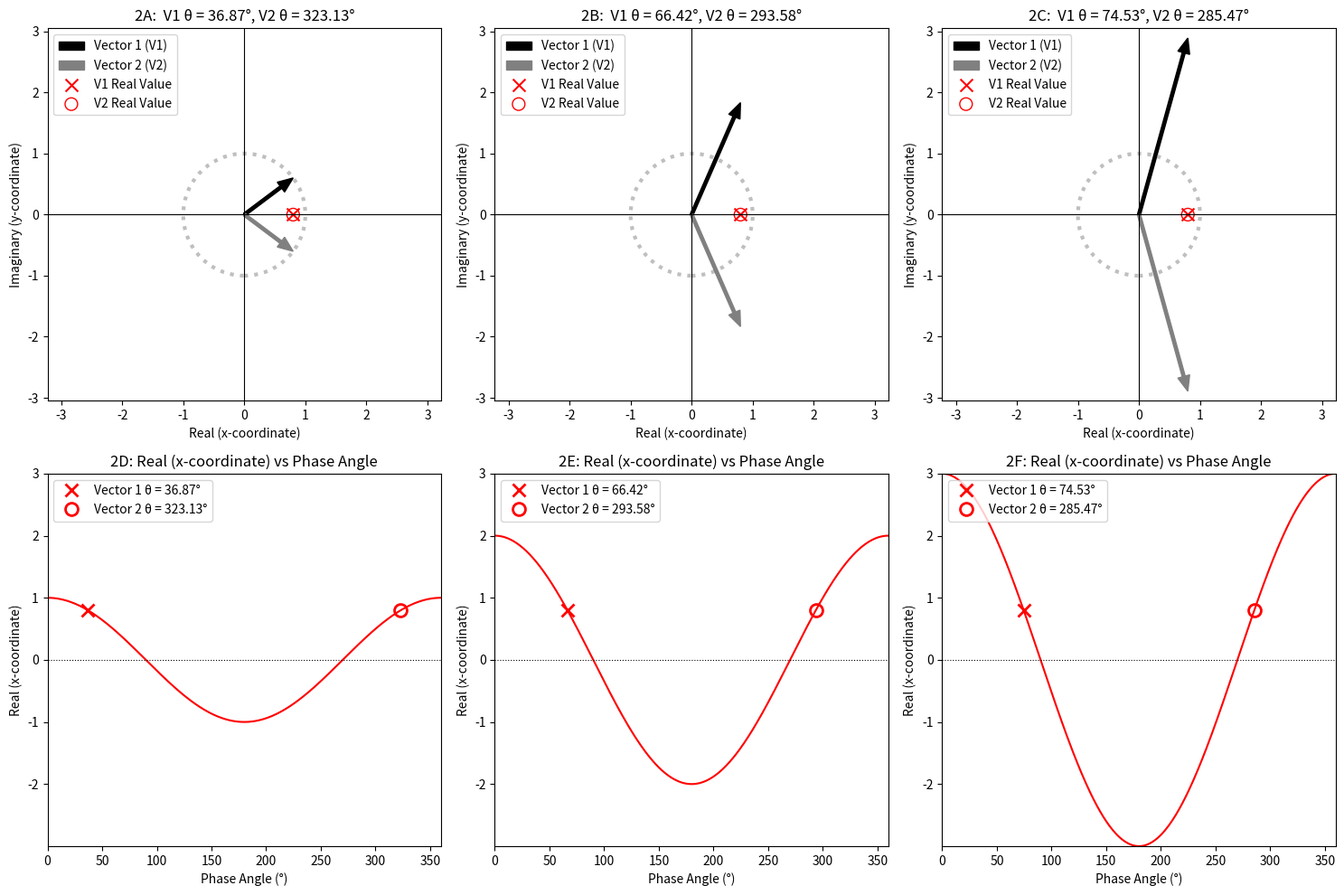

Write Python code to recreate this figure.
import numpy as np
import matplotlib.pyplot as plt
import os
import string

def plot_phase_ambiguity(magnitudes, real_value, figure_number=1, show_plots=True, save_plots=False, 
                         legend_locs=None, same_axis_limits=True, unit_circle_radius=1,
                         negative_fourth_quadrant=False, label_mode='direction'):
    """
    Demonstrates phase ambiguity when inferring phase angle of a rotating vector from its real (x-coordinate) value.

    Parameters:
        magnitudes (list of float): List of magnitudes for the rotating vector.
        real_value (float): Positive real value on the x-axis for phase calculations (must be ≤ each magnitude).
        figure_number (int): Number to include in subplot titles.
        show_plots (bool): Whether to display the plots.
        save_plots (bool): Whether to save the plots as PNG and SVG.
        legend_locs (dict): Dictionary specifying legend locations per subplot.
        same_axis_limits (bool): Whether to enforce the same axis limits across each row.
        unit_circle_radius (float): Radius of the dotted reference circle in the top row plots.
        negative_fourth_quadrant (bool): If True, displays fourth quadrant angle as a negative value.
        label_mode (str): If set to 'direction', labels the vectors as "Counterclockwise (CCW)" (black) and "Clockwise (CW)" (gray).
                           Otherwise, labels them as "Vector 1" (black) and "Vector 2" (gray).
    """
    vec_ccw_color = 'black'
    vec_cw_color = 'gray'
    
    num_plots = len(magnitudes)
    fig, axs = plt.subplots(2, num_plots, figsize=(5 * num_plots, 10))

    if num_plots == 1:
        axs = np.array([[axs[0]], [axs[1]]])

    theta_full_deg = np.linspace(0, 360, 360)
    theta_full_rad = np.deg2rad(theta_full_deg)

    real_value_limits = []
    phase_angle_limits = []
    top_x_limits = []
    top_y_limits = []
    
    # Letter sequence A, B, C... for subplot titles
    title_labels = string.ascii_uppercase[:2 * num_plots]
    
    for i, m in enumerate(magnitudes):
        ax_top = axs[0, i]
        ax_bottom = axs[1, i]
        
        # Compute title labels
        top_label = f"{figure_number}{title_labels[i]}: "
        bottom_label = f"{figure_number}{title_labels[num_plots + i]}: "

        if real_value > m:
            ax_top.text(0.5, 0.5, "real_value > magnitude", horizontalalignment='center',
                        verticalalignment='center', fontsize=12)
            ax_top.set_title(f"{top_label}m = {m}")
            ax_bottom.text(0.5, 0.5, "real_value > magnitude", horizontalalignment='center',
                           verticalalignment='center', fontsize=12)
            continue

        theta_rad = np.arccos(real_value / m)
        theta_deg = np.rad2deg(theta_rad)
        
        theta_fourth_deg_positive = 360 - theta_deg
        theta_fourth_deg = -theta_deg if negative_fourth_quadrant else theta_fourth_deg_positive

        y1, y2 = m * np.sin(theta_rad), -m * np.sin(theta_rad)
        arrow_width = 0.05
        # Calculate arrow head adjustments for CCW and CW vectors
        head_length = arrow_width * 5
        dx = real_value
        dy1 = y1
        dy2 = y2
        vector_length1 = np.sqrt(dx**2 + dy1**2)
        vector_length2 = np.sqrt(dx**2 + dy2**2)
        scale1 = (vector_length1 - head_length) / vector_length1
        scale2 = (vector_length2 - head_length) / vector_length2

        # Set labels based on label_mode
        if label_mode == 'direction':
            label_black = 'Counterclockwise (CCW)'
            label_gray = 'Clockwise (CW)'
        else:
            label_black = 'Vector 1 (V1)'
            label_gray = 'Vector 2 (V2)'
        
        ax_top.arrow(0, 0, real_value * scale1, y1 * scale1, 
                    head_width=arrow_width*4, head_length=head_length, 
                    width=arrow_width, fc=vec_ccw_color, ec=vec_ccw_color, 
                    label=label_black)
        ax_top.arrow(0, 0, real_value * scale2, y2 * scale2,  
                    head_width=arrow_width*4, head_length=head_length, 
                    width=arrow_width, fc=vec_cw_color, ec=vec_cw_color, 
                    label=label_gray)        

        unit_circle = plt.Circle((0, 0), unit_circle_radius, color='gray', fill=False, linestyle=':', alpha=0.5, linewidth=3)
        ax_top.add_artist(unit_circle)
        if label_mode == 'direction':
            ax_top.scatter([real_value], [0], color='red', marker='x', s=2*50, label='CCW Real Value')
            ax_top.scatter([real_value], [0], color='red', marker='o', s=2*50, facecolors='none', edgecolors='r', label='CW Real Value')
        else:
            ax_top.scatter([real_value], [0], color='red', marker='x', s=2*50, label='V1 Real Value')
            ax_top.scatter([real_value], [0], color='red', marker='o', s=2*50, facecolors='none', edgecolors='r', label='V2 Real Value')
        
        ax_top.axhline(0, color='black', linewidth=0.8)
        ax_top.axvline(0, color='black', linewidth=0.8)

        ax_top.set_aspect('equal', adjustable='datalim')
        ax_top.set_xlabel("Real (x-coordinate)")
        ax_top.set_ylabel("Imaginary (y-coordinate)")
        
        if label_mode == 'direction':
            ax_top.set_title(f"{top_label} CCW θ = {theta_deg:.2f}°, CW θ = {theta_fourth_deg:.2f}°")
        else:
            ax_top.set_title(f"{top_label} V1 θ = {theta_deg:.2f}°, V2 θ = {theta_fourth_deg:.2f}°")

        legend_loc = legend_locs.get(f'top_{i}', 'upper right') if legend_locs else 'upper right'
        ax_top.legend(loc=legend_loc)

        top_x_limits.append((-m * 1.1, m * 1.1))
        top_y_limits.append((-m * 1.1, m * 1.1))

        real_values_full = m * np.cos(theta_full_rad)
        ax_bottom.plot(theta_full_deg, real_values_full, color='red')
                
        marker1 = m * np.cos(np.deg2rad(theta_deg))
        marker2 = m * np.cos(np.deg2rad(theta_fourth_deg if not negative_fourth_quadrant else 360 + theta_fourth_deg))

        # Set bottom labels based on label_mode
        if label_mode == 'direction':
            bottom_label_black = f"CCW Vector θ = {theta_deg:.2f}°"
            bottom_label_gray = f"CW Vector θ = {theta_fourth_deg:.2f}°"
        else:
            bottom_label_black = f"Vector 1 θ = {theta_deg:.2f}°"
            bottom_label_gray = f"Vector 2 θ = {theta_fourth_deg:.2f}°"

        ax_bottom.plot(theta_deg, marker1, 'x', mfc='none', mec='red', ms=10, mew=2, 
                    label=bottom_label_black)
        ax_bottom.plot(theta_fourth_deg_positive, marker2, 'o', mfc='none', mec='red', ms=10, mew=2,
                    label=bottom_label_gray)
                        
        ax_bottom.axhline(0, color='black', linestyle=':', linewidth=0.8)
        ax_bottom.set_xlabel("Phase Angle (°)")
        ax_bottom.set_ylabel("Real (x-coordinate)")
        ax_bottom.set_title(f"{bottom_label}Real (x-coordinate) vs Phase Angle")

        legend_loc = legend_locs.get(f'bottom_{i}', 'upper right') if legend_locs else 'upper right'
        ax_bottom.legend(loc=legend_loc)

        real_value_limits.append((min(real_values_full), max(real_values_full)))
        phase_angle_limits.append((0, 360))

    if same_axis_limits:
        min_real, max_real = min(v[0] for v in real_value_limits), max(v[1] for v in real_value_limits)
        min_x_top, max_x_top = min(v[0] for v in top_x_limits), max(v[1] for v in top_x_limits)
        min_y_top, max_y_top = min(v[0] for v in top_y_limits), max(v[1] for v in top_y_limits)

        for ax in axs[1]:
            ax.set_ylim(min_real, max_real)
            ax.set_xlim(0, 360)

        for ax in axs[0]:
            ax.set_xlim(min_x_top, max_x_top)
            ax.set_ylim(min_y_top, max_y_top)

    plt.tight_layout()

    if save_plots:
        os.makedirs("images", exist_ok=True)
        plt.savefig("images/fig2_phase_ambiguity_visualization.png", dpi=300)
        plt.savefig("images/fig2_phase_ambiguity_visualization.svg", format='svg')

    if show_plots:
        plt.show()

# Example Usage:
if __name__ == '__main__':
    magnitudes = [1, 2, 3]
    real_value = 0.8
    figure_number = 2  # Example figure number
    legend_positions = {
        'top_0': 'upper left', 'bottom_0': 'upper left',
        'top_1': 'upper left', 'bottom_1': 'upper left',
        'top_2': 'upper left', 'bottom_2': 'upper left'
    }
    plot_phase_ambiguity(magnitudes, real_value, figure_number, show_plots=True, save_plots=True, 
                         legend_locs=legend_positions, same_axis_limits=True, 
                         unit_circle_radius=1.0, negative_fourth_quadrant=False,
                         label_mode='numeric')  # or use label_mode='numeric'
